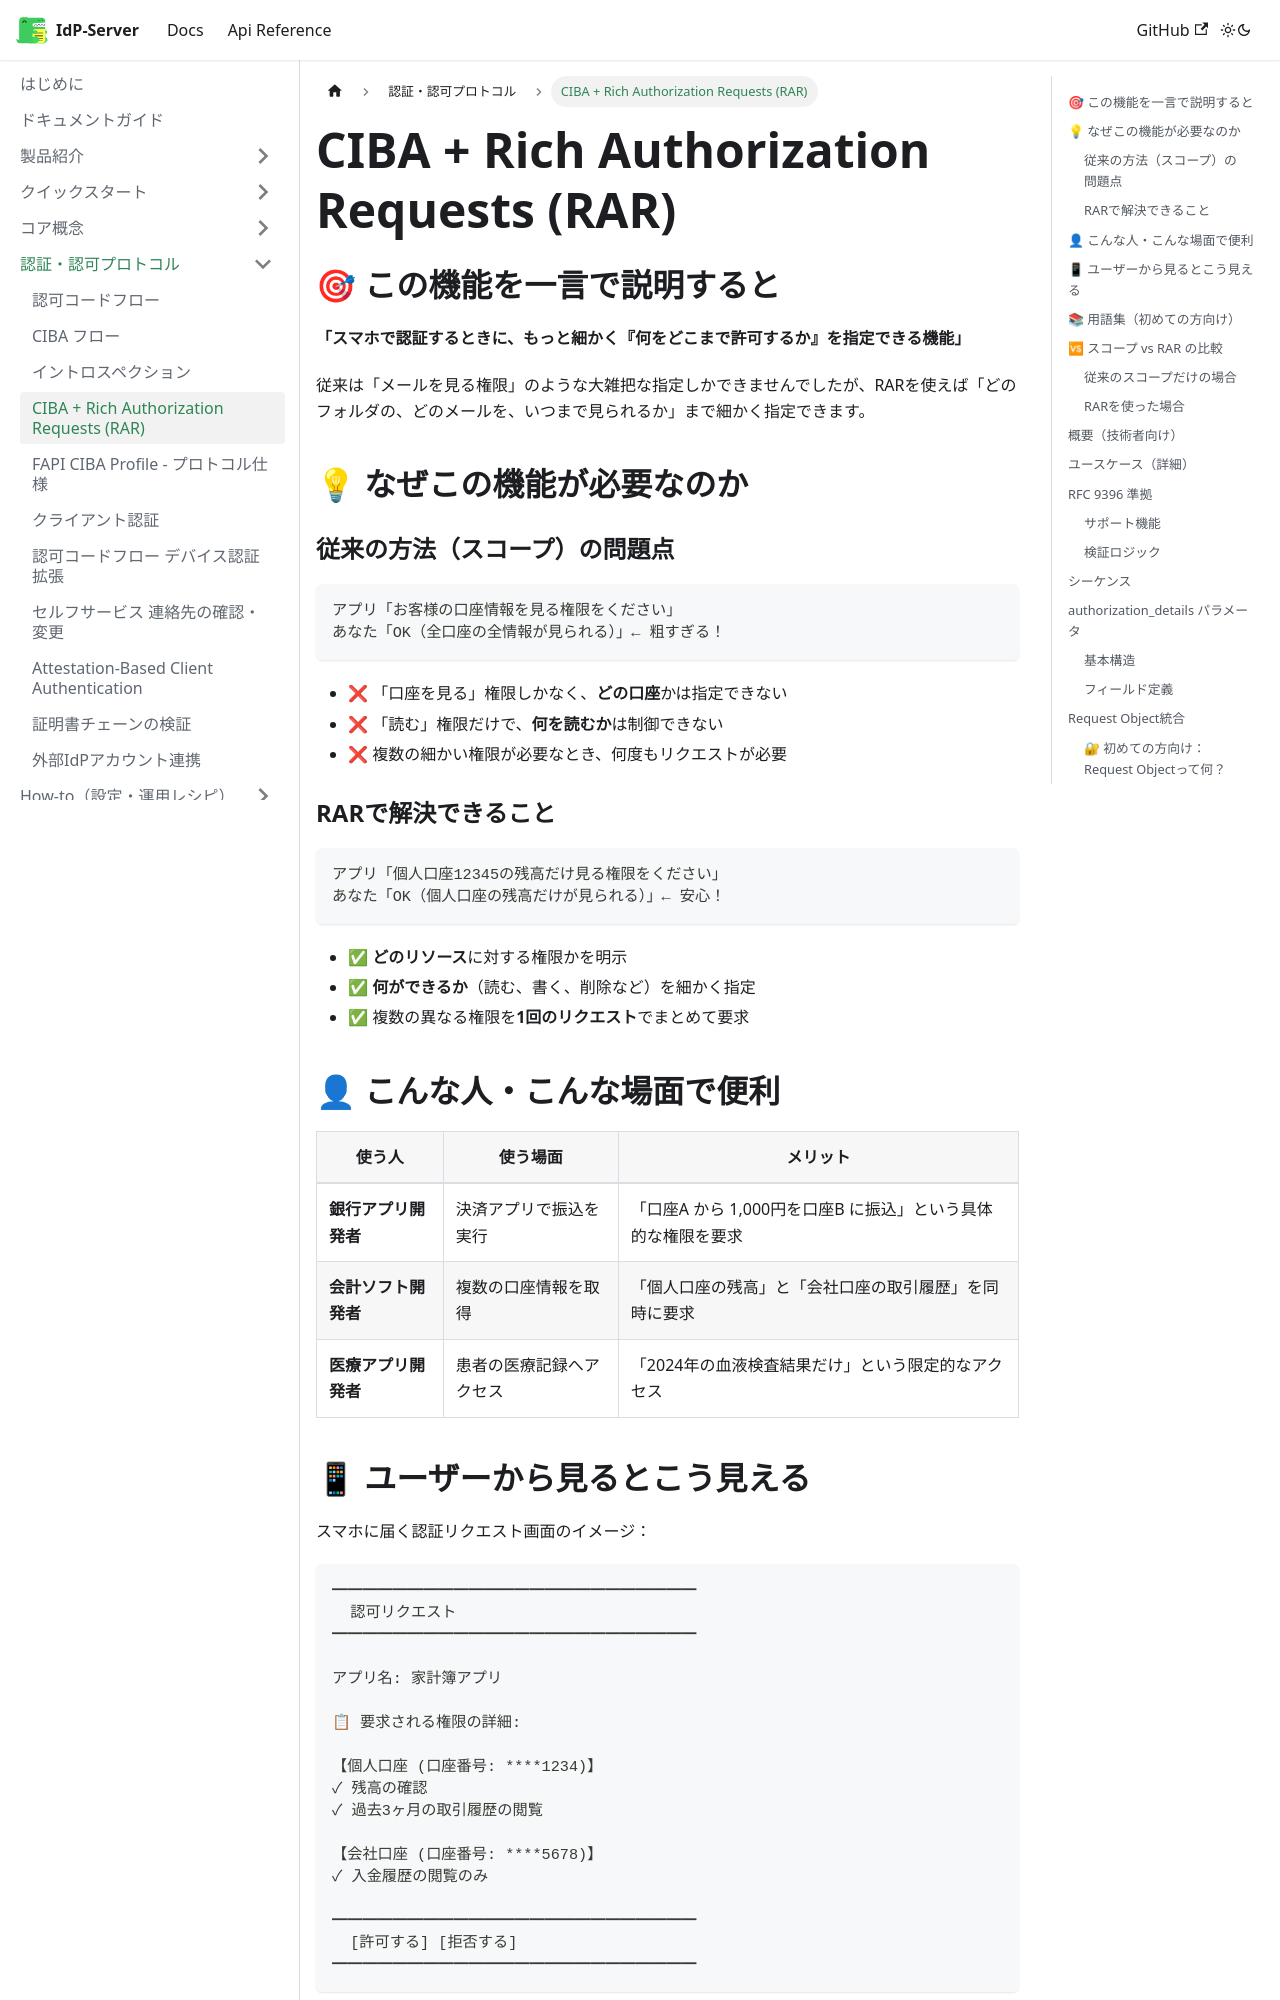

repository: hirokazu-kobayashi-koba-hiro/idp-server · page: docs/content_04_protocols/protocol-04-ciba-rar/index.html · generator: docusaurus

# CIBA + Rich Authorization Requests (RAR)

## 🎯 この機能を一言で説明すると

**「スマホで認証するときに、もっと細かく『何をどこまで許可するか』を指定できる機能」**

従来は「メールを見る権限」のような大雑把な指定しかできませんでしたが、RARを使えば「どのフォルダの、どのメールを、いつまで見られるか」まで細かく指定できます。

## 💡 なぜこの機能が必要なのか

### 従来の方法（スコープ）の問題点

```
アプリ「お客様の口座情報を見る権限をください」
あなた「OK（全口座の全情報が見られる）」← 粗すぎる！
```

- ❌ 「口座を見る」権限しかなく、**どの口座**かは指定できない
- ❌ 「読む」権限だけで、**何を読むか**は制御できない
- ❌ 複数の細かい権限が必要なとき、何度もリクエストが必要

### RARで解決できること

```
アプリ「個人口座12345の残高だけ見る権限をください」
あなた「OK（個人口座の残高だけが見られる）」← 安心！
```

- ✅ **どのリソース**に対する権限かを明示
- ✅ **何ができるか**（読む、書く、削除など）を細かく指定
- ✅ 複数の異なる権限を**1回のリクエスト**でまとめて要求

## 👤 こんな人・こんな場面で便利

| 使う人 | 使う場面 | メリット |
|--------|---------|---------|
| **銀行アプリ開発者** | 決済アプリで振込を実行 | 「口座A から 1,000円を口座B に振込」という具体的な権限を要求 |
| **会計ソフト開発者** | 複数の口座情報を取得 | 「個人口座の残高」と「会社口座の取引履歴」を同時に要求 |
| **医療アプリ開発者** | 患者の医療記録へアクセス | 「2024年の血液検査結果だけ」という限定的なアクセス |

## 📱 ユーザーから見るとこう見える

スマホに届く認証リクエスト画面のイメージ：

```
━━━━━━━━━━━━━━━━━━━━━━━━
  認可リクエスト
━━━━━━━━━━━━━━━━━━━━━━━━

アプリ名: 家計簿アプリ

📋 要求される権限の詳細:

【個人口座 (口座番号: ****1234)】
✓ 残高の確認
✓ 過去3ヶ月の取引履歴の閲覧

【会社口座 (口座番号: ****5678)】
✓ 入金履歴の閲覧のみ

━━━━━━━━━━━━━━━━━━━━━━━━
  [許可する] [拒否する]
━━━━━━━━━━━━━━━━━━━━━━━━
```

**従来の方法だと**: 「すべての口座情報を見る権限」という曖昧な表示だけ

**RARを使うと**: 上記のように具体的に「何を・どこまで」が表示される
